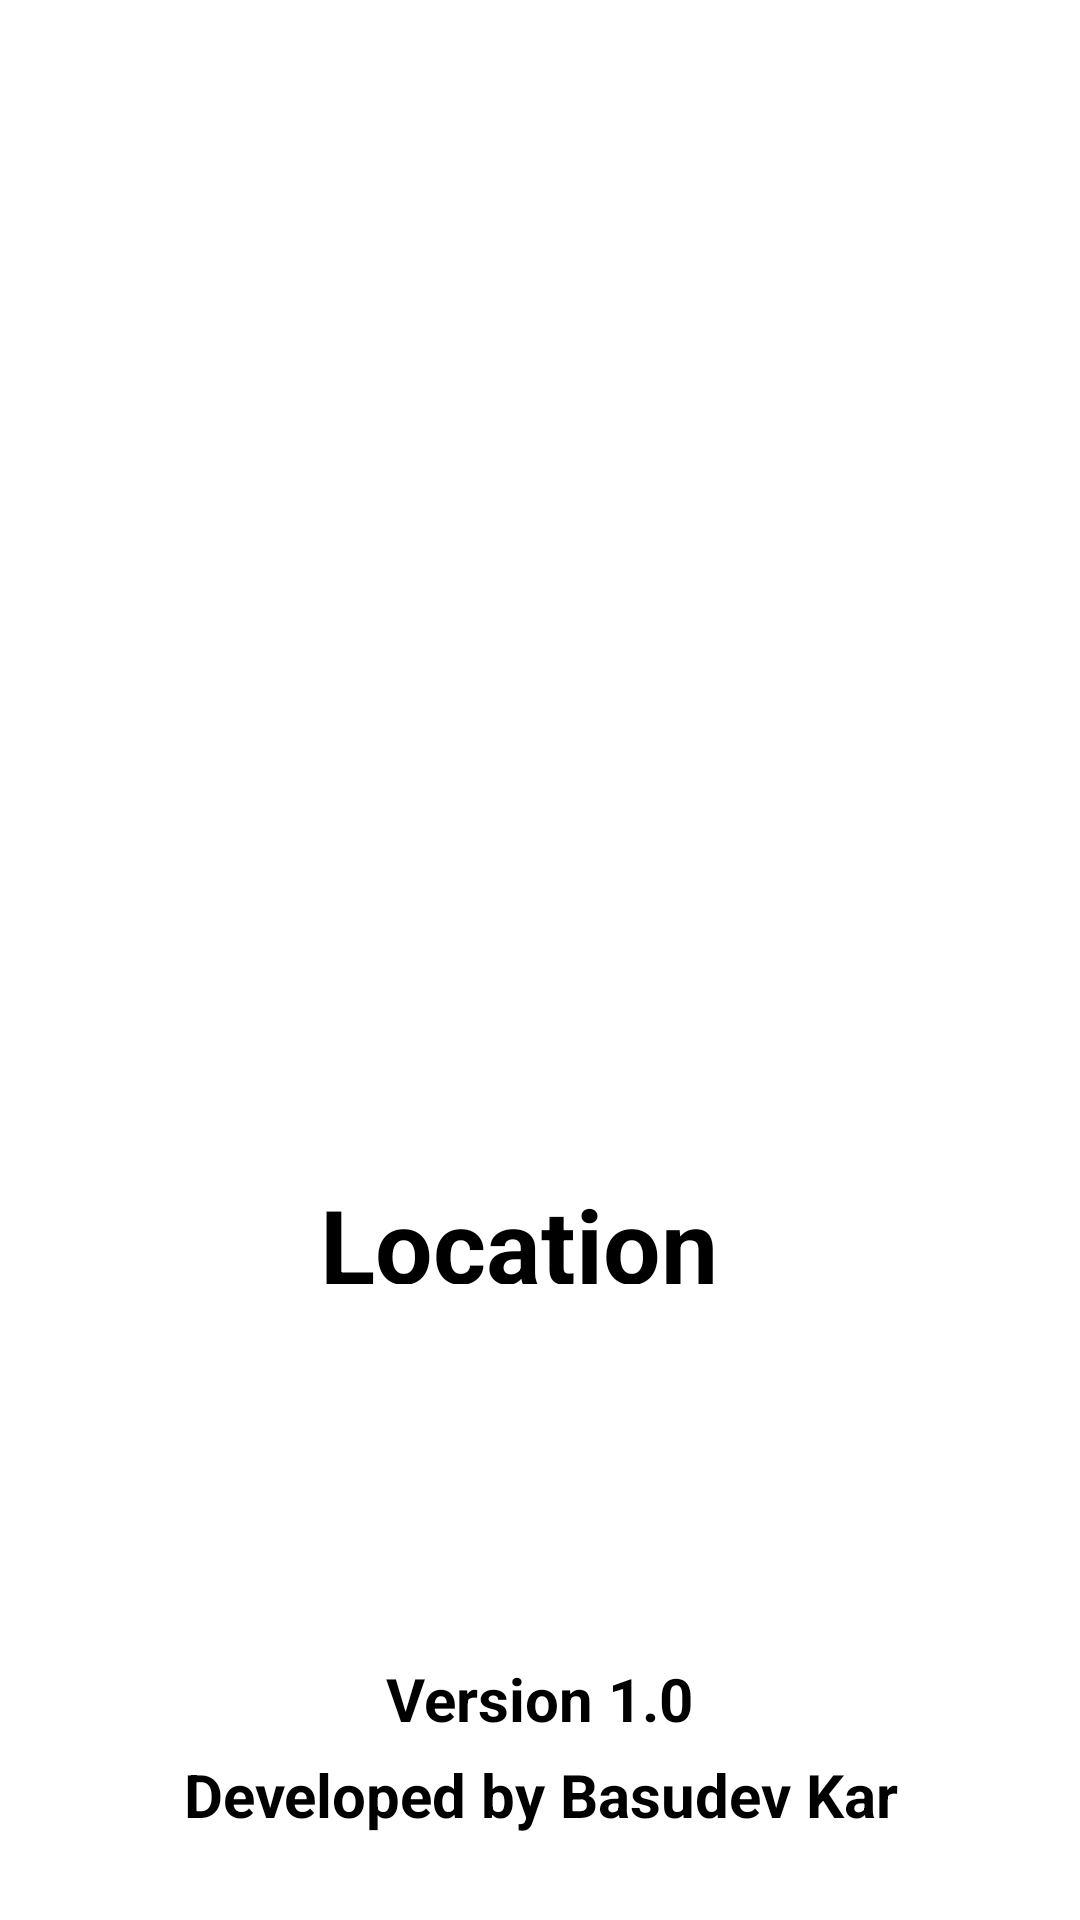

Here is an Android app screen rendered from its layout file. Give the layout XML and the strings, colors and styles it references.
<!-- AndroidManifest.xml: application theme Theme.Location -->
<!-- res/layout/activity_splash_screen.xml -->
<?xml version="1.0" encoding="utf-8"?>
<androidx.constraintlayout.widget.ConstraintLayout xmlns:android="http://schemas.android.com/apk/res/android"
    xmlns:app="http://schemas.android.com/apk/res-auto"
    xmlns:tools="http://schemas.android.com/tools"
    android:layout_width="match_parent"
    android:layout_height="match_parent"
    tools:context=".SplashScreen">

    <ImageView
        android:id="@+id/imageView2"
        android:layout_width="350dp"
        android:layout_height="252dp"
        app:layout_constraintBottom_toBottomOf="parent"
        app:layout_constraintEnd_toEndOf="parent"
        app:layout_constraintHorizontal_bias="0.5"
        app:layout_constraintStart_toStartOf="parent"
        app:layout_constraintTop_toTopOf="parent"
        app:srcCompat="@drawable/map_icon_183268" />

    <ImageView
        android:id="@+id/imageView"
        android:layout_width="56dp"
        android:layout_height="60dp"
        app:layout_constraintBottom_toBottomOf="parent"
        app:layout_constraintEnd_toEndOf="parent"
        app:layout_constraintHorizontal_bias="0.608"
        app:layout_constraintStart_toStartOf="parent"
        app:layout_constraintTop_toTopOf="parent"
        app:layout_constraintVertical_bias="0.408"
        app:srcCompat="@drawable/ic_location_on_128_28437" />

    <TextView
        android:id="@+id/textView"
        android:layout_width="213dp"
        android:layout_height="36dp"
        android:gravity="center"
        android:text="Location"
        android:textColor="@color/black"
        android:textSize="34sp"
        android:textStyle="bold"
        app:layout_constraintBottom_toBottomOf="parent"
        app:layout_constraintEnd_toEndOf="parent"
        app:layout_constraintHorizontal_bias="0.454"
        app:layout_constraintStart_toStartOf="parent"
        app:layout_constraintTop_toTopOf="parent"
        app:layout_constraintVertical_bias="0.649" />

    <TextView
        android:id="@+id/textView2"
        android:layout_width="292dp"
        android:layout_height="26dp"
        android:gravity="center"
        android:text="Developed by Basudev Kar"
        android:textColor="#000000"
        android:textSize="20sp"
        android:textStyle="bold"
        app:layout_constraintBottom_toBottomOf="parent"
        app:layout_constraintEnd_toEndOf="parent"
        app:layout_constraintHorizontal_bias="0.498"
        app:layout_constraintStart_toStartOf="parent"
        app:layout_constraintTop_toTopOf="parent"
        app:layout_constraintVertical_bias="0.952" />

    <TextView
        android:id="@+id/textView3"
        android:layout_width="292dp"
        android:layout_height="26dp"
        android:gravity="center"
        android:text="Version 1.0"
        android:textColor="#000000"
        android:textSize="20sp"
        android:textStyle="bold"
        app:layout_constraintBottom_toBottomOf="parent"
        app:layout_constraintEnd_toEndOf="parent"
        app:layout_constraintHorizontal_bias="0.495"
        app:layout_constraintStart_toStartOf="parent"
        app:layout_constraintTop_toTopOf="parent"
        app:layout_constraintVertical_bias="0.9" />
</androidx.constraintlayout.widget.ConstraintLayout>
<!-- resources referenced by this layout -->
<resources>
  <color name="black">#000000</color>
  <!-- drawable map_icon_183268: png bitmap (drawable-v24, 22649 bytes) -->
</resources>
